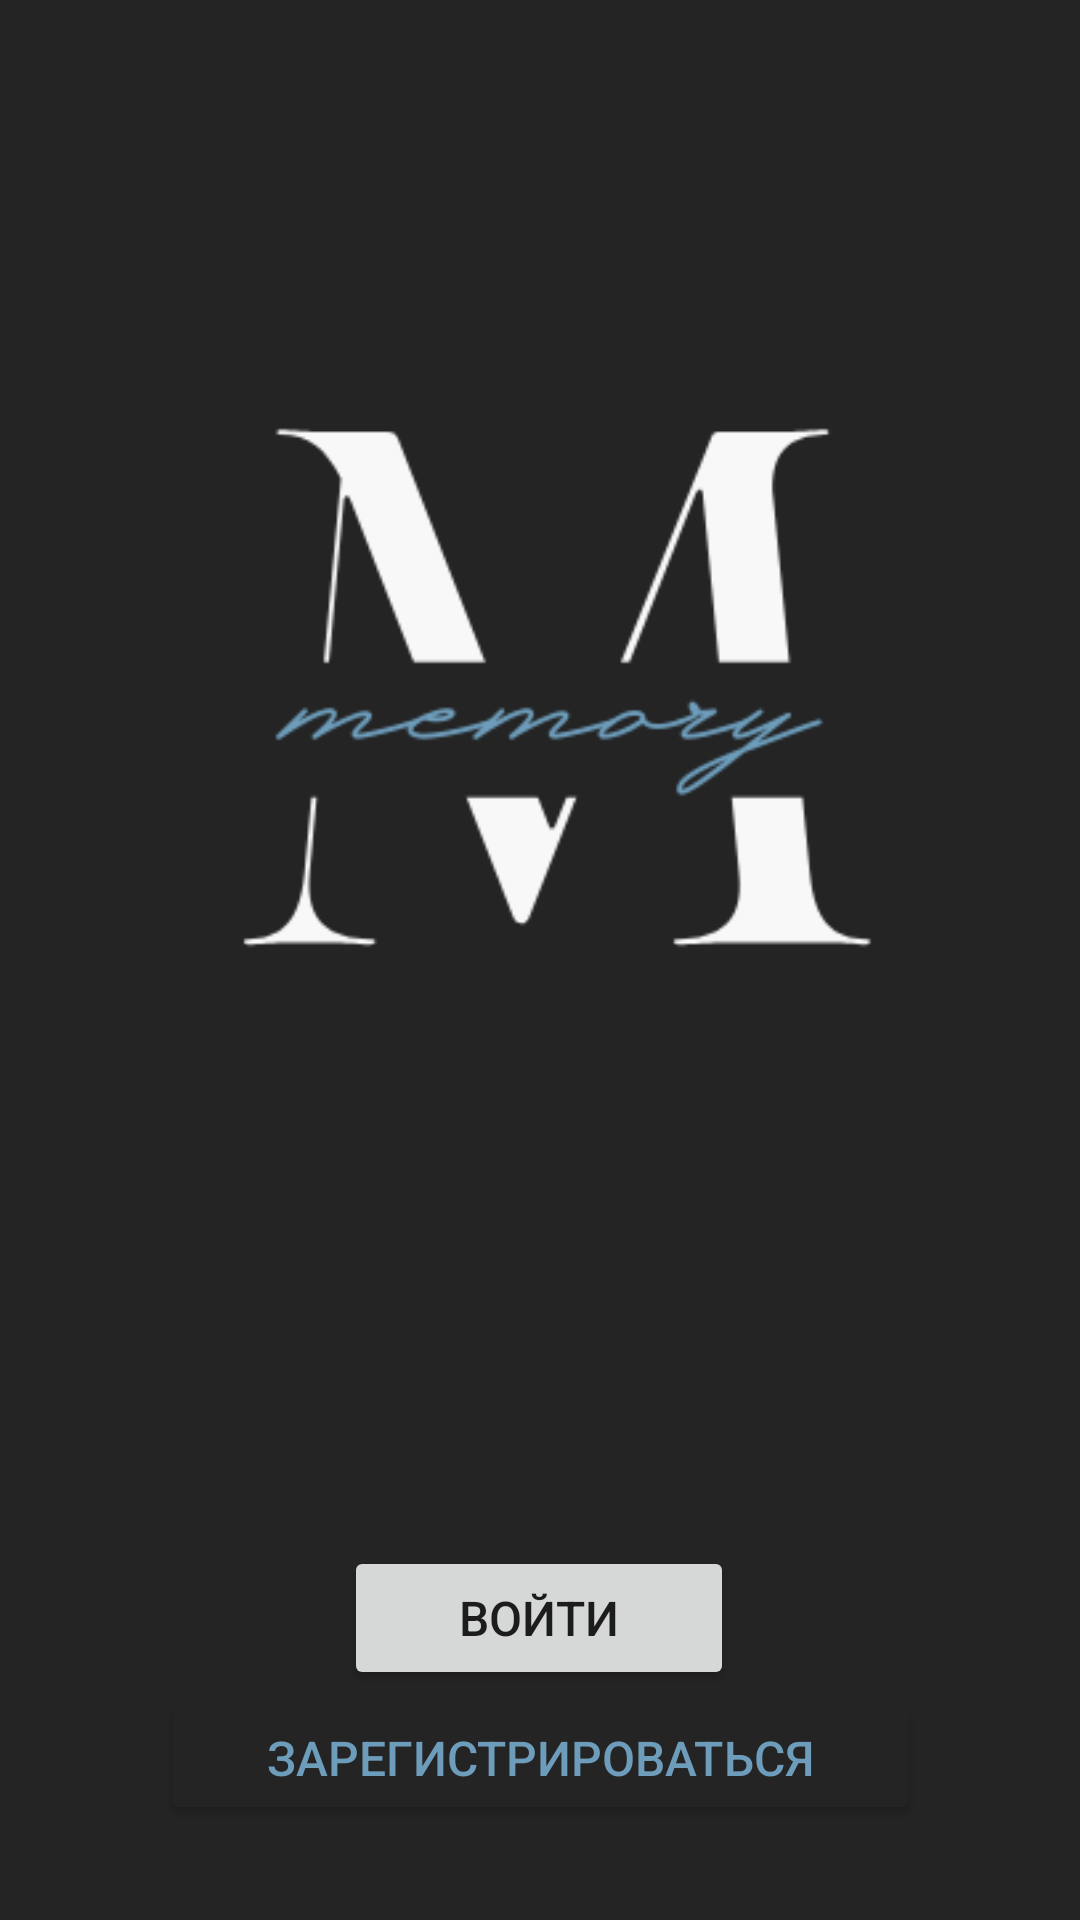

Here is an Android app screen rendered from its layout file. Give the layout XML and the strings, colors and styles it references.
<!-- AndroidManifest.xml: application theme Theme.MyApplication -->
<!-- res/layout/activity_welcome.xml -->
<?xml version="1.0" encoding="utf-8"?>
<androidx.constraintlayout.widget.ConstraintLayout xmlns:android="http://schemas.android.com/apk/res/android"
    xmlns:app="http://schemas.android.com/apk/res-auto"
    xmlns:tools="http://schemas.android.com/tools"
    android:layout_width="match_parent"
    android:layout_height="match_parent"
    android:background="#242424"
    tools:context=".WelcomeActivity">

    <Button
        android:id="@+id/buttonEnter"
        android:layout_width="130dp"
        android:layout_height="wrap_content"
        android:onClick="enter"
        android:text="Войти"
        android:textSize="16dp"
        app:layout_constraintBottom_toBottomOf="parent"
        app:layout_constraintHorizontal_bias="0.498"
        app:layout_constraintLeft_toLeftOf="parent"
        app:layout_constraintRight_toRightOf="parent"
        app:layout_constraintTop_toBottomOf="@+id/imageView"
        app:layout_constraintVertical_bias="0.467" />

    <Button
        android:id="@+id/buttonNewAccount"
        android:layout_width="253dp"
        android:layout_height="45dp"
        android:onClick="buttonNewAccount"
        android:backgroundTint="#242424"
        android:text="Зарегистрироваться"
        android:textColor="#6d9dbb"
        android:textSize="16dp"
        app:layout_constraintBottom_toBottomOf="parent"
        app:layout_constraintLeft_toLeftOf="parent"
        app:layout_constraintRight_toRightOf="parent"
        app:layout_constraintTop_toBottomOf="@+id/buttonEnter"
        app:layout_constraintVertical_bias="0.0" />

    <ImageView
        android:id="@+id/imageView"
        android:layout_width="0dp"
        android:layout_height="0dp"
        app:layout_constraintBottom_toBottomOf="parent"
        app:layout_constraintHeight_default="percent"
        app:layout_constraintHeight_percent="0.7"
        app:layout_constraintHorizontal_bias="0.0"

        app:layout_constraintLeft_toLeftOf="parent"
        app:layout_constraintRight_toRightOf="parent"
        app:layout_constraintTop_toTopOf="parent"
        app:layout_constraintVertical_bias="0.0"
        app:layout_constraintWidth_default="percent"
        app:layout_constraintWidth_percent="1"
        app:srcCompat="@drawable/logo" />

    <ImageView
        android:id="@+id/avatar"
        android:layout_width="83dp"
        android:layout_height="80dp"
        android:layout_marginBottom="4dp"
        android:visibility="invisible"
        app:layout_constraintBottom_toTopOf="@+id/enterLikeUser"
        app:layout_constraintEnd_toEndOf="parent"
        app:layout_constraintStart_toStartOf="parent"
        tools:srcCompat="@tools:sample/avatars" />

    <Button
        android:id="@+id/enterLikeUser"
        android:layout_width="152dp"
        android:layout_height="39dp"
        android:onClick="enterLike"
        android:visibility="invisible"
        app:layout_constraintBottom_toTopOf="@+id/buttonEnter"
        app:layout_constraintEnd_toEndOf="parent"
        app:layout_constraintHorizontal_bias="0.498"
        app:layout_constraintStart_toStartOf="parent"
        app:layout_constraintTop_toTopOf="parent"
        app:layout_constraintVertical_bias="0.936" />
    

</androidx.constraintlayout.widget.ConstraintLayout>
<!-- resources referenced by this layout -->
<resources>
  <!-- drawable logo: png bitmap (drawable, 13707 bytes) -->
  <style name="Theme.MyApplication" parent="Theme.MaterialComponents.DayNight.DarkActionBar">
          
          <item name="colorPrimary">@color/primaryColor</item>
          <item name="colorPrimaryVariant">@color/primaryLightColor</item>
          <item name="colorOnPrimary">@color/primaryTextColor</item>
          
          <item name="colorSecondary">@color/secondaryColor</item>
          <item name="colorSecondaryVariant">@color/secondaryLightColor</item>
          <item name="colorOnSecondary">@color/secondaryTextColor</item>
          
          <item name="android:statusBarColor" tools:targetApi="l">@color/primaryDarkColor</item>
          
      </style>
  <color name="primaryColor">#6d9dbb</color>
  <color name="primaryLightColor">#9eceed</color>
  <color name="primaryTextColor">#000000</color>
  <color name="secondaryColor">#242424</color>
  <color name="secondaryLightColor">#4c4c4c</color>
  <color name="secondaryTextColor">#ffffff</color>
  <color name="primaryDarkColor">#3d6f8b</color>
</resources>
